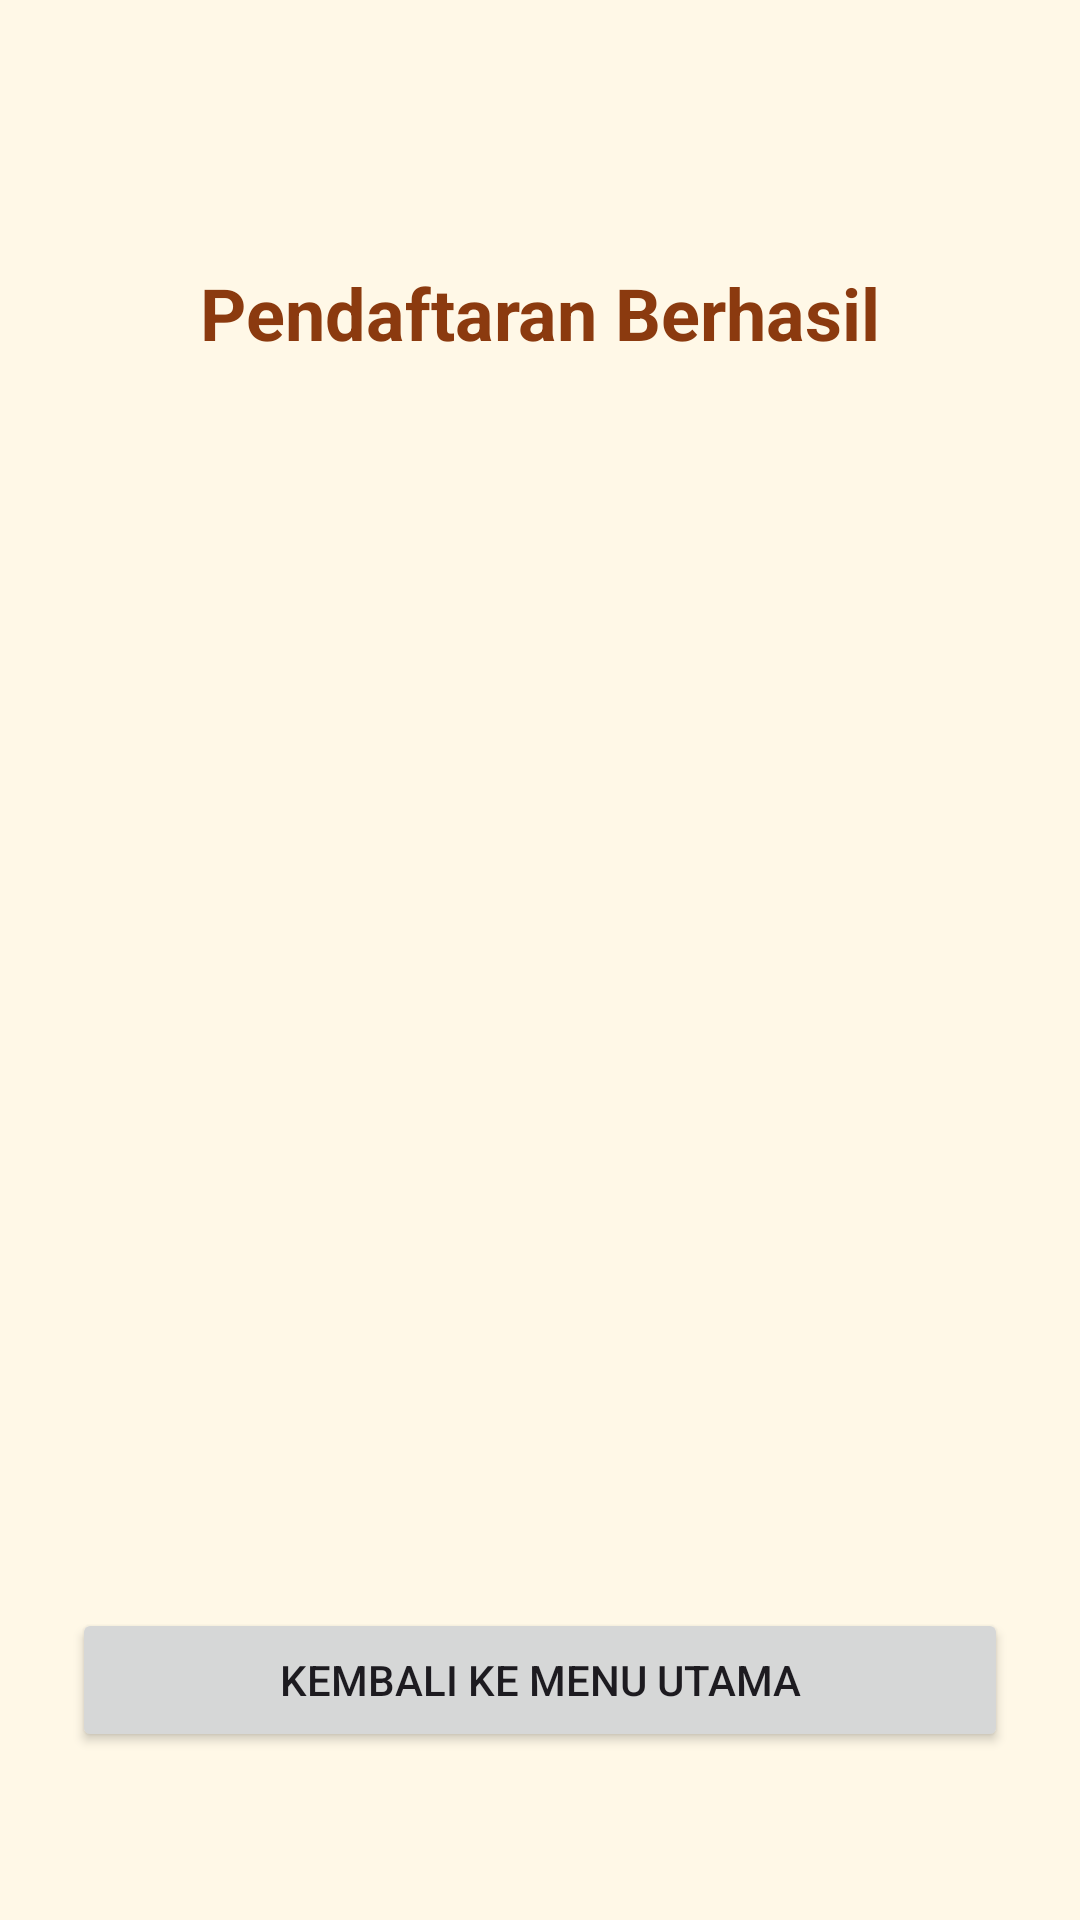

The Android layout XML behind this screen, and the referenced resources:
<!-- AndroidManifest.xml: application theme Theme.PameranKebudayaan -->
<!-- res/layout/activity_result.xml -->
<?xml version="1.0" encoding="utf-8"?>
<androidx.constraintlayout.widget.ConstraintLayout
    xmlns:android="http://schemas.android.com/apk/res/android"
    xmlns:app="http://schemas.android.com/apk/res-auto"
    android:layout_width="match_parent"
    android:layout_height="match_parent"
    android:padding="24dp"
    android:background="#FFF8E7">

    <TextView
        android:id="@+id/tvJudul"
        android:layout_width="wrap_content"
        android:layout_height="wrap_content"
        android:text="@string/pendaftaran_berhasil"
        android:textSize="24sp"
        android:textStyle="bold"
        android:textColor="#8B3A0F"
        app:layout_constraintTop_toTopOf="parent"
        app:layout_constraintStart_toStartOf="parent"
        app:layout_constraintEnd_toEndOf="parent"
        android:layout_marginTop="64dp" />

    <TextView
        android:id="@+id/tvHasil"
        android:layout_width="0dp"
        android:layout_height="wrap_content"
        android:textSize="18sp"
        android:textColor="#3E2723"
        android:gravity="center"
        android:lineSpacingExtra="6dp"
        app:layout_constraintTop_toBottomOf="@id/tvJudul"
        app:layout_constraintStart_toStartOf="parent"
        app:layout_constraintEnd_toEndOf="parent"
        app:layout_constraintBottom_toTopOf="@id/btnKembali"
        android:layout_marginTop="24dp" />

    <Button
        android:id="@+id/btnKembali"
        android:layout_width="0dp"
        android:layout_height="wrap_content"
        android:text="@string/kembali_ke_menu_utama"
        app:layout_constraintBottom_toBottomOf="parent"
        app:layout_constraintStart_toStartOf="parent"
        app:layout_constraintEnd_toEndOf="parent"
        android:layout_marginBottom="32dp" />

</androidx.constraintlayout.widget.ConstraintLayout>
<!-- resources referenced by this layout -->
<resources>
  <string name="kembali_ke_menu_utama">Kembali ke Menu Utama</string>
  <string name="pendaftaran_berhasil">Pendaftaran Berhasil</string>
  <style name="Theme.PameranKebudayaan" parent="Base.Theme.PameranKebudayaan" />
  <style name="Base.Theme.PameranKebudayaan" parent="Theme.Material3.DayNight.NoActionBar">
          
          
      </style>
</resources>
